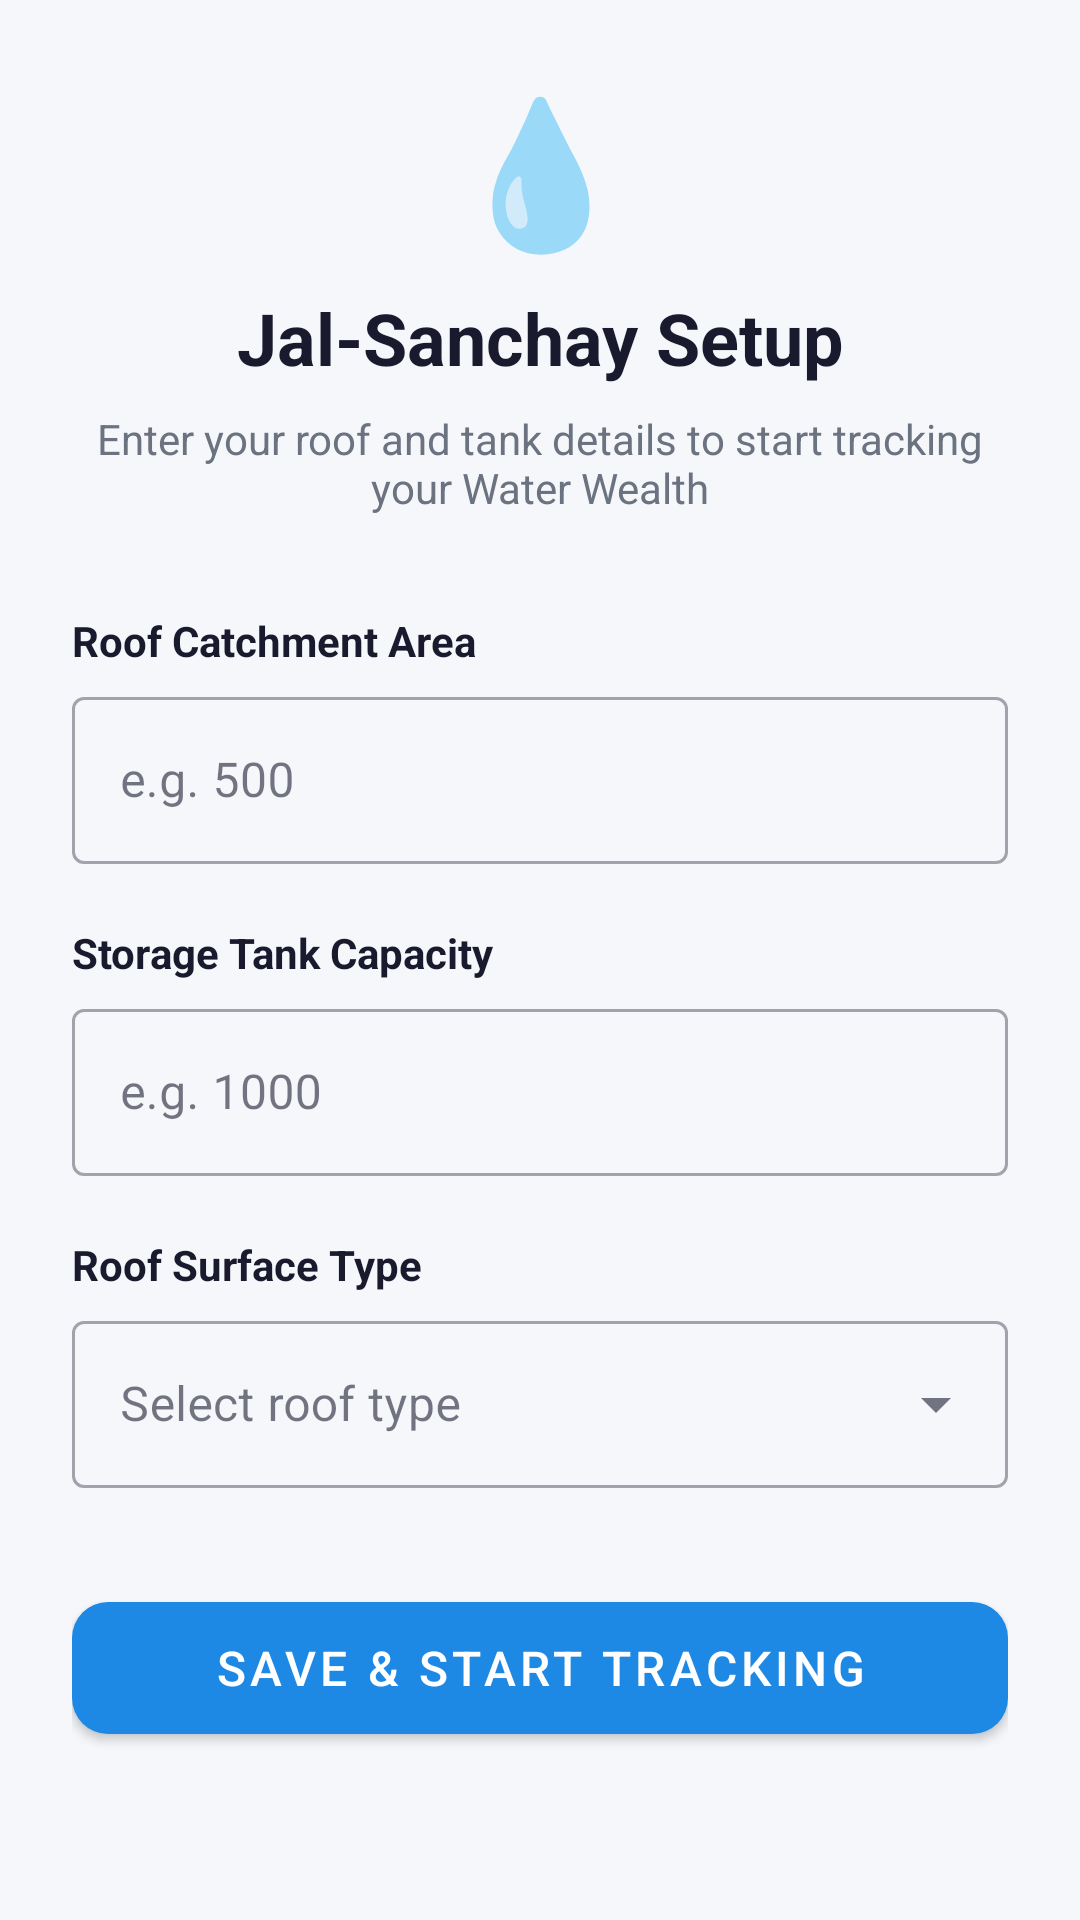

This screen was rendered from an Android layout file. Write that file and the resources it references.
<!-- AndroidManifest.xml: application theme Theme.JalSanchay -->
<!-- res/layout/fragment_setup.xml -->
<?xml version="1.0" encoding="utf-8"?>
<ScrollView xmlns:android="http://schemas.android.com/apk/res/android"
    xmlns:app="http://schemas.android.com/apk/res-auto"
    android:layout_width="match_parent"
    android:layout_height="match_parent"
    android:background="@color/background"
    android:fillViewport="true">

    <LinearLayout
        android:layout_width="match_parent"
        android:layout_height="wrap_content"
        android:orientation="vertical"
        android:padding="24dp">

        
        <TextView
            android:layout_width="match_parent"
            android:layout_height="wrap_content"
            android:text="💧"
            android:textSize="48sp"
            android:gravity="center"
            android:layout_marginBottom="8dp"/>

        <TextView
            android:layout_width="match_parent"
            android:layout_height="wrap_content"
            android:text="Jal-Sanchay Setup"
            android:textSize="24sp"
            android:textStyle="bold"
            android:textColor="@color/text_primary"
            android:gravity="center"
            android:layout_marginBottom="8dp"/>

        <TextView
            android:layout_width="match_parent"
            android:layout_height="wrap_content"
            android:text="Enter your roof and tank details to start tracking your Water Wealth"
            android:textSize="14sp"
            android:textColor="@color/text_secondary"
            android:gravity="center"
            android:layout_marginBottom="32dp"/>

        
        <TextView
            android:layout_width="match_parent"
            android:layout_height="wrap_content"
            android:text="Roof Catchment Area"
            android:textSize="14sp"
            android:textStyle="bold"
            android:textColor="@color/text_primary"
            android:layout_marginBottom="4dp"/>

        <com.google.android.material.textfield.TextInputLayout
            android:id="@+id/til_roof_area"
            style="@style/Widget.MaterialComponents.TextInputLayout.OutlinedBox"
            android:layout_width="match_parent"
            android:layout_height="wrap_content"
            android:hint="e.g. 500"
            app:suffixText="sq.ft"
            android:layout_marginBottom="20dp">

            <com.google.android.material.textfield.TextInputEditText
                android:id="@+id/et_roof_area"
                android:layout_width="match_parent"
                android:layout_height="wrap_content"
                android:inputType="numberDecimal"
                android:imeOptions="actionNext"/>
        </com.google.android.material.textfield.TextInputLayout>

        
        <TextView
            android:layout_width="match_parent"
            android:layout_height="wrap_content"
            android:text="Storage Tank Capacity"
            android:textSize="14sp"
            android:textStyle="bold"
            android:textColor="@color/text_primary"
            android:layout_marginBottom="4dp"/>

        <com.google.android.material.textfield.TextInputLayout
            android:id="@+id/til_tank_capacity"
            style="@style/Widget.MaterialComponents.TextInputLayout.OutlinedBox"
            android:layout_width="match_parent"
            android:layout_height="wrap_content"
            android:hint="e.g. 1000"
            app:suffixText="litres"
            android:layout_marginBottom="20dp">

            <com.google.android.material.textfield.TextInputEditText
                android:id="@+id/et_tank_capacity"
                android:layout_width="match_parent"
                android:layout_height="wrap_content"
                android:inputType="numberDecimal"
                android:imeOptions="actionNext"/>
        </com.google.android.material.textfield.TextInputLayout>

        
        <TextView
            android:layout_width="match_parent"
            android:layout_height="wrap_content"
            android:text="Roof Surface Type"
            android:textSize="14sp"
            android:textStyle="bold"
            android:textColor="@color/text_primary"
            android:layout_marginBottom="4dp"/>

        <com.google.android.material.textfield.TextInputLayout
            android:id="@+id/til_runoff_type"
            style="@style/Widget.MaterialComponents.TextInputLayout.OutlinedBox.ExposedDropdownMenu"
            android:layout_width="match_parent"
            android:layout_height="wrap_content"
            android:hint="Select roof type"
            android:layout_marginBottom="32dp">

            <AutoCompleteTextView
                android:id="@+id/actv_runoff_type"
                android:layout_width="match_parent"
                android:layout_height="wrap_content"
                android:focusable="false"
                android:focusableInTouchMode="false"/>
        </com.google.android.material.textfield.TextInputLayout>

        <com.google.android.material.button.MaterialButton
            android:id="@+id/btn_save_setup"
            android:layout_width="match_parent"
            android:layout_height="56dp"
            android:text="Save &amp; Start Tracking"
            android:textSize="16sp"
            app:cornerRadius="12dp"/>

    </LinearLayout>
</ScrollView>
<!-- resources referenced by this layout -->
<resources>
  <color name="background">#F5F7FA</color>
  <color name="text_primary">#1A1A2E</color>
  <color name="text_secondary">#6B7280</color>
  <style name="Theme.JalSanchay" parent="Theme.MaterialComponents.DayNight.DarkActionBar">
          <item name="colorPrimary">@color/colorPrimary</item>
          <item name="colorPrimaryVariant">@color/colorPrimaryVariant</item>
          <item name="colorOnPrimary">@color/colorOnPrimary</item>
          <item name="colorSecondary">@color/colorSecondary</item>
          <item name="colorOnSecondary">@color/colorOnSecondary</item>
          <item name="colorSurface">@color/colorSurface</item>
          <item name="colorOnSurface">@color/colorOnSurface</item>
          <item name="android:colorBackground">@color/colorBackground</item>
          <item name="colorOnBackground">@color/colorOnBackground</item>
          <item name="colorError">@color/colorError</item>
          <item name="colorOnError">@color/colorOnError</item>
      </style>
  <color name="colorPrimary">#1E88E5</color>
  <color name="colorPrimaryVariant">#1565C0</color>
  <color name="colorOnPrimary">#FFFFFF</color>
  <color name="colorSecondary">#26C6DA</color>
  <color name="colorOnSecondary">#000000</color>
  <color name="colorSurface">#FFFFFF</color>
  <color name="colorOnSurface">#1A1A2E</color>
  <color name="colorBackground">#F5F7FA</color>
  <color name="colorOnBackground">#1A1A2E</color>
  <color name="colorError">#B00020</color>
  <color name="colorOnError">#FFFFFF</color>
</resources>
